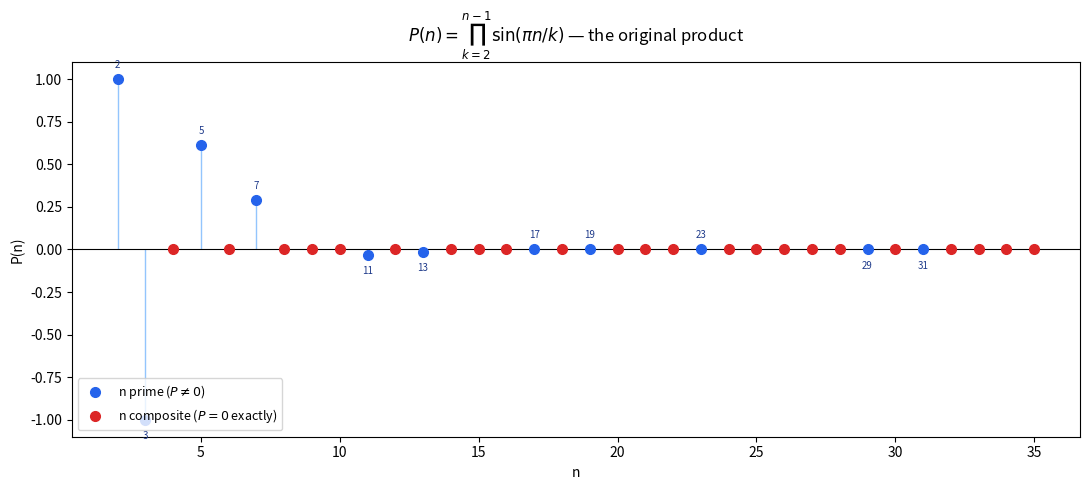
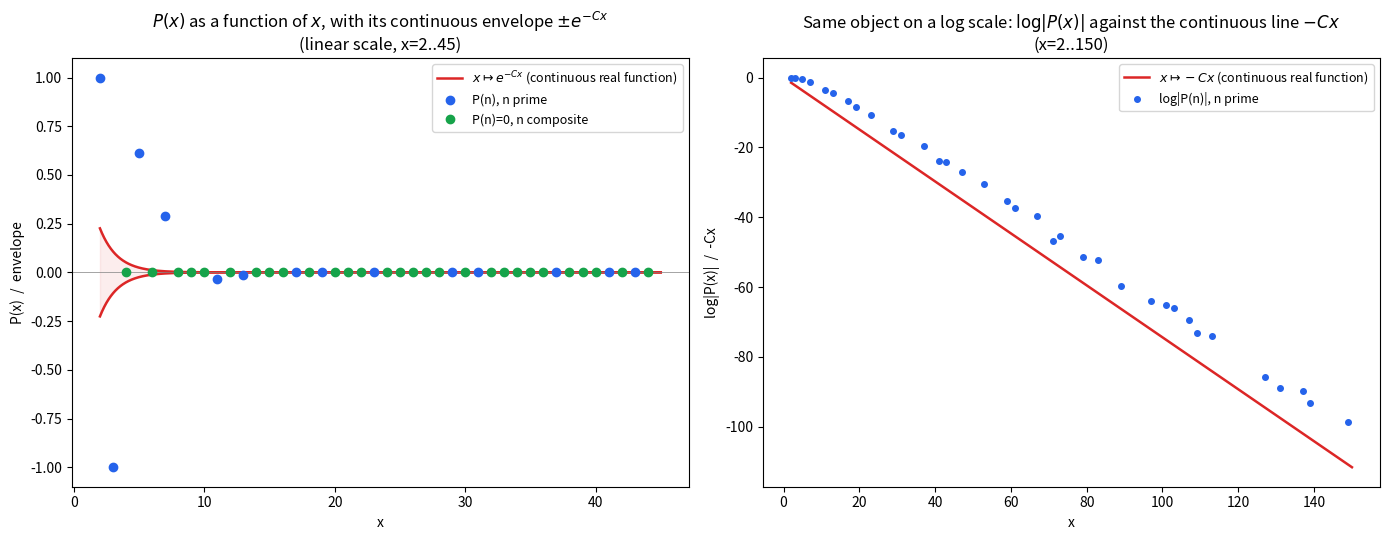

Here is the Python script that generated these plots, in order:
"""
v9_Px_funcion.py
P(n) shown explicitly as a real-valued function: the genuine continuous
envelope x -> e^{-Cx} (and x -> -Cx on a log scale) drawn as a curve,
with P(n) itself shown as clean scatter points. No bars, no histogram.

Run: python3 v9_Px_funcion.py
Produces: fig_Pn_original.png, fig_Px_funcion_de_x.png
"""

import numpy as np
import sympy
import matplotlib
matplotlib.use("Agg")
import matplotlib.pyplot as plt

C = 0.7437948618394004


def P_direct(n):
    val = 1.0
    for k in range(2, n):
        val *= np.sin(np.pi * n / k)
    return val


def logabsP(n):
    k = np.arange(2, n)
    r = n % k
    if np.any(r == 0):
        return np.nan
    return np.sum(np.log(np.abs(np.sin(np.pi * (r / k)))))


def make_figure_Pn_original(path="fig_Pn_original.png"):
    """P(n) with sign, small n, as a scatter plot -- not bars."""
    Nmax = 36
    ns = np.arange(2, Nmax)
    Pvals = np.array([P_direct(int(n)) for n in ns])
    is_prime = np.array([sympy.isprime(int(n)) for n in ns])

    fig, ax = plt.subplots(figsize=(11, 5))
    ax.axhline(0, color='black', lw=0.8)
    ax.vlines(ns[is_prime], 0, Pvals[is_prime], color='#93c5fd', lw=1, zorder=1)
    ax.plot(ns[is_prime], Pvals[is_prime], 'o', ms=7, color='#2563eb',
            zorder=3, label='n prime ($P\\neq0$)')
    ax.plot(ns[~is_prime], np.zeros(np.sum(~is_prime)), 'o', ms=7,
            color='#dc2626', zorder=3, label='n composite ($P=0$ exactly)')

    for n, v, isp in zip(ns, Pvals, is_prime):
        if isp:
            ax.annotate(f'{n}', (n, v), textcoords="offset points",
                        xytext=(0, 8 if v >= 0 else -14), ha='center',
                        fontsize=7, color='#1e3a8a')

    ax.set_xlabel('n')
    ax.set_ylabel('P(n)')
    ax.set_title(r'$P(n)=\prod_{k=2}^{n-1}\sin(\pi n/k)$ — the original product')
    ax.legend(fontsize=9, loc='lower left')
    plt.tight_layout()
    plt.savefig(path, dpi=150)
    plt.close(fig)


def make_figure_Px_envelope(path="fig_Px_funcion_de_x.png"):
    """P(x) as a function of a real variable x, against its continuous
    envelope, shown with scatter points only -- never bars."""
    Nmax = 45
    ns = np.arange(2, Nmax)
    Pvals = np.array([P_direct(int(n)) for n in ns])
    is_prime = np.array([sympy.isprime(int(n)) for n in ns])

    x_cont = np.linspace(2, Nmax, 2000)
    envelope_up = np.exp(-C * x_cont)
    envelope_dn = -np.exp(-C * x_cont)

    fig, axes = plt.subplots(1, 2, figsize=(14, 5.5))

    ax = axes[0]
    ax.plot(x_cont, envelope_up, '-', color='#dc2626', lw=1.8,
            label=r'$x\mapsto e^{-Cx}$ (continuous real function)')
    ax.plot(x_cont, envelope_dn, '-', color='#dc2626', lw=1.8)
    ax.fill_between(x_cont, envelope_dn, envelope_up, color='#dc2626', alpha=0.08)
    ax.plot(ns[is_prime], Pvals[is_prime], 'o', ms=6, color='#2563eb',
            zorder=5, label='P(n), n prime')
    ax.plot(ns[~is_prime], np.zeros(np.sum(~is_prime)), 'o', ms=6,
            color='#16a34a', zorder=5, label='P(n)=0, n composite')
    ax.axhline(0, color='gray', lw=0.5)
    ax.set_xlabel('x')
    ax.set_ylabel('P(x)  /  envelope')
    ax.set_title(r'$P(x)$ as a function of $x$, with its continuous envelope $\pm e^{-Cx}$' +
                 '\n(linear scale, x=2..45)')
    ax.legend(fontsize=9, loc='upper right')

    Nmax2 = 150
    ns2 = np.arange(2, Nmax2)
    logP2 = np.array([logabsP(n) for n in ns2])
    is_prime2 = np.array([sympy.isprime(int(n)) for n in ns2])
    x_cont2 = np.linspace(2, Nmax2, 500)

    ax = axes[1]
    ax.plot(x_cont2, -C * x_cont2, '-', color='#dc2626', lw=1.8,
            label=r'$x\mapsto -Cx$ (continuous real function)')
    ax.plot(ns2[is_prime2], logP2[is_prime2], 'o', ms=4, color='#2563eb',
            label='log|P(n)|, n prime')
    ax.set_xlabel('x')
    ax.set_ylabel('log|P(x)|  /  -Cx')
    ax.set_title(r'Same object on a log scale: $\log|P(x)|$ against the continuous line $-Cx$' +
                 '\n(x=2..150)')
    ax.legend(fontsize=9)

    plt.tight_layout()
    plt.savefig(path, dpi=150)
    plt.close(fig)


if __name__ == "__main__":
    make_figure_Pn_original()
    make_figure_Px_envelope()
    print("Figures written.")
